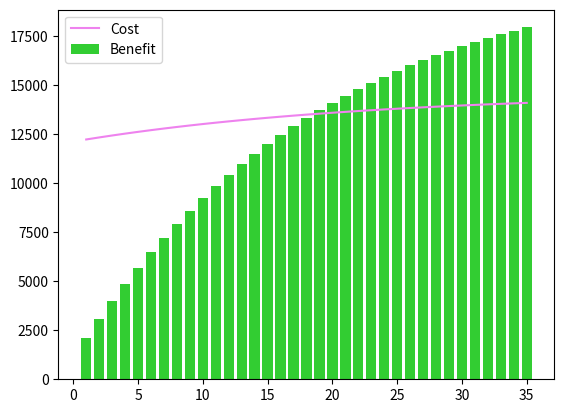

Reproduce this figure in Python.
import math
import matplotlib.pyplot as plt

input_year_list = [1, 2, 3, 4, 5, 6, 7, 8, 9, 10,
                   11, 12, 13, 14, 15, 16, 17, 18, 19, 20,
                   21, 22, 23, 24, 25, 26, 27, 28, 29, 30,
                   31, 32, 33, 34, 35]
Benefit = []
Cost = []


#총수익 그래프
PV = 491.4
UR = 0.1666
d = 0.008
SMP = 100
REC = 50
r = 0.045

print(input_year_list)
print(input_year_list[0])

for i in input_year_list:
    def func_formulaA(input_year):
        sum = 0
        for n in range(0, input_year + 1):
            formulaD = math.pow(1 - d, n)
            formulaR = math.pow(1 + r, n)
            sum += (UR * formulaD * (SMP + REC) / formulaR)
        return sum

    formulaA = func_formulaA(i)
    Result1 = PV * 8760 * formulaA
    Benefit.append(Result1/100000)

plt.bar(input_year_list, Benefit, label='Benefit', color='limegreen')

'''
x = np.arange(35)
plt.bar(x, Benefit)
plt.xticks(x, input_year_list)
'''


#총비용 그래프
module = 302000000
inverter = 100000000
structure = 539000000
electricity = 120000000
site = 70000000
kepco = 70000000
r = 0.045

construction = (module + inverter + structure + electricity + site)
OM = construction * 0.01

Install = (construction + kepco)

for i in input_year_list:
    def func_formulaA(input_year):
        sum = 0
        for n in range(0, input_year + 1):
            formulaR = math.pow(1 + r, n)
            sum += (OM / formulaR)
        return sum

    formulaA = func_formulaA(i)
    Result2 = Install + formulaA
    Cost.append(Result2/100000)

plt.plot(input_year_list, Cost, label='Cost', color='violet')

#그래프
plt.legend()
plt.show()
